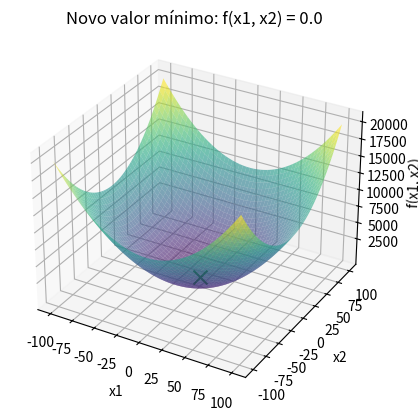

This chart was generated by the following Python code:
import numpy as np
import matplotlib.pyplot as plt
from mpl_toolkits.mplot3d import Axes3D
from collections import Counter

# Função a ser minimizada
def f(x):
    return x[0]**2 + x[1]**2

# Função de perturbação que gera vizinhos aleatórios em torno da solução atual
def perturb(x, e):
    return [x[0] + np.random.uniform(-e, e), x[1] + np.random.uniform(-e, e)]

# Função para mostrar o gráfico ao encontrar um novo valor mínimo
def mostrar_grafico(x_opt, f_opt):
    x1_range = np.linspace(-100, 100, 400)
    x2_range = np.linspace(-100, 100, 400)
    x1_grid, x2_grid = np.meshgrid(x1_range, x2_range)
    z_grid = f([x1_grid, x2_grid])

    fig = plt.figure()
    ax = fig.add_subplot(111, projection='3d')
    ax.plot_surface(x1_grid, x2_grid, z_grid, cmap='viridis', alpha=0.6)
    ax.scatter(x_opt[0], x_opt[1], f_opt, color='g', marker='x', s=100)  
    ax.set_xlabel('x1')
    ax.set_ylabel('x2')
    ax.set_zlabel('f(x1, x2)')
    ax.set_xticks([-100, -75, -50, -25, 0, 25, 50, 75, 100])
    ax.set_yticks([-100, -75, -50, -25, 0, 25, 50, 75, 100])
    ax.set_zticks([2500, 5000, 7500, 10000, 12500, 15000, 17500, 20000])
    plt.title(f'Novo valor mínimo: f(x1, x2) = {f_opt}')
    plt.show()

# Função para executar o Hill Climbing com gráficos
def hill_climbing(e, max_it, max_viz, t):
    x_opt = [np.random.uniform(-100, 100), np.random.uniform(-100, 100)]
    f_opt = f(x_opt)
    
    sem_melhoria = 0  
    valores = [f_opt]
    x1_vals, x2_vals = [], [] 

    i = 0
    while i < max_it:
        melhoria = False
        for _ in range(max_viz):
            x_cand = perturb(x_opt, e)
            f_cand = f(x_cand)
            if f_cand < f_opt:  # Critério de minimização
                x_opt = x_cand
                f_opt = f_cand
                valores.append(f_opt)
                sem_melhoria = 0  
                melhoria = True
                break

        if not melhoria:
            sem_melhoria += 1
        
        if sem_melhoria >= t:
            break
        
        i += 1
        x1_vals.append(x_opt[0])
        x2_vals.append(x_opt[1])

    return [round(x, 3) for x in x_opt], round(f_opt, 3)

# Definir parâmetros
e = 1.0  
max_it = 10000  # Número máximo de iterações
max_viz = 20  
t = 100  
R = 50 

resultados = []
melhor_solucao = None
melhor_valor = float('inf')

# Executar o algoritmo R vezes e mostrar o gráfico quando um novo valor mínimo for encontrado
for r in range(R):
    print(f"\nExecução {r + 1}/{R}:")
    x_result, f_result = hill_climbing(e, max_it, max_viz, t)
    
    resultados.append(f_result)

    # Se o resultado atual for melhor que o melhor valor global até agora, exibir o gráfico
    if f_result < melhor_valor:
        melhor_valor = f_result
        melhor_solucao = x_result
        # Mostrar o gráfico quando uma nova solução melhor for encontrada
        mostrar_grafico(melhor_solucao, melhor_valor)

# Exibir a melhor solução encontrada após todas as execuções
print(f"\nMelhor solução encontrada: x1 = {melhor_solucao[0]}, x2 = {melhor_solucao[1]}")
print(f"Valor mínimo da função: {melhor_valor}")

resultado_mais_frequente = Counter(resultados).most_common(1)[0]

# Exibir o resultado mais frequente
print(f"O resultado mais frequente foi {resultado_mais_frequente[0]} encontrado {resultado_mais_frequente[1]} vezes.")
